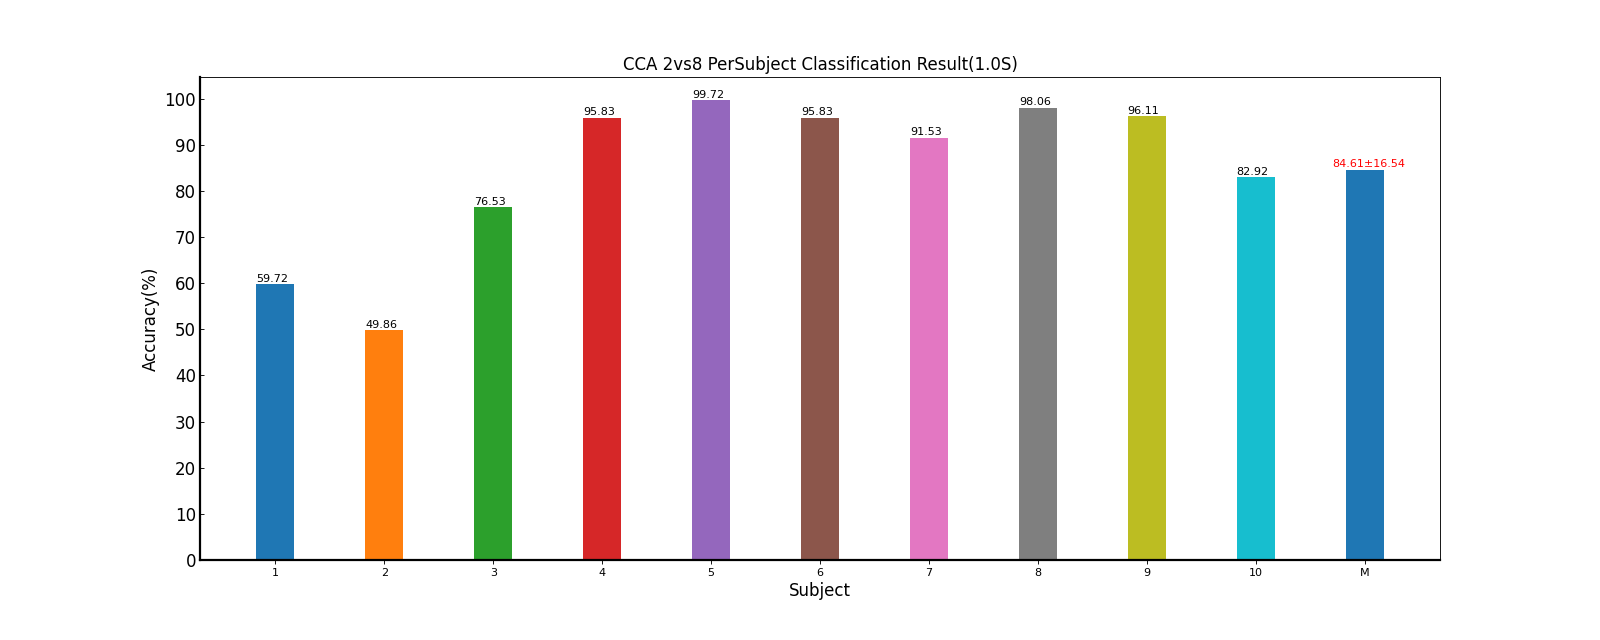

The data file committed next to this chart (first rows):
Fold1, Fold2, Fold3, Fold4, Fold5, Mean±Std
64.58, 65.28, 51.39, 55.56, 61.81, 59.72±6.03
59.03, 52.08, 47.92, 40.28, 50.00, 49.86±6.79
72.92, 88.19, 74.31, 75.00, 72.22, 76.53±6.61
97.22, 97.22, 96.53, 92.36, 95.83, 95.83±2.02
99.31, 100, 99.31, 100, 100, 99.72±0.38
95.14, 98.61, 94.44, 95.14, 95.83, 95.83±1.63
90.28, 86.81, 93.06, 92.36, 95.14, 91.53±3.16
99.31, 97.92, 95.83, 98.61, 98.61, 98.06±1.34
95.14, 95.83, 95.14, 98.61, 95.83, 96.11±1.44
76.39, 81.94, 88.89, 82.64, 84.72, 82.92±4.54
84.93, 86.39, 83.68, 83.06, 85.00, 84.61±16.54
